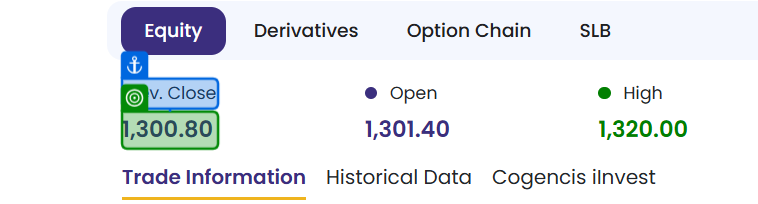
Task: Robotic Enterprise Framework
Workflow: Process

Step 1: get-text from the element in window 'Infosys Limited Share Price Today, Stock Price, Live NSE News, Quotes, Tips - NSE India' (chrome.exe)

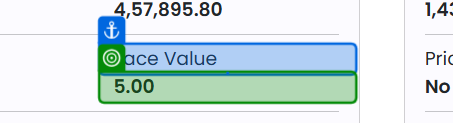
Step 2: get-text from the element in window 'Infosys Limited Share Price Today, Stock Price, Live NSE News, Quotes, Tips - NSE India' (chrome.exe)

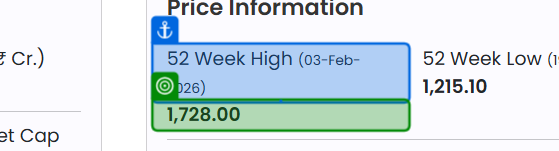
Step 3: get-text from the element in window 'Infosys Limited Share Price Today, Stock Price, Live NSE News, Quotes, Tips - NSE India' (chrome.exe)
